Run: headless pygame with SDL's dummy video driver; simulated clock (each Clock.tick advances the game by its frame time, no real sleeping); random seed 0; keys injected as events and as key.get_pressed() state; no mouse input; restart key SPACE tapped at the start of phases 3 and 4.
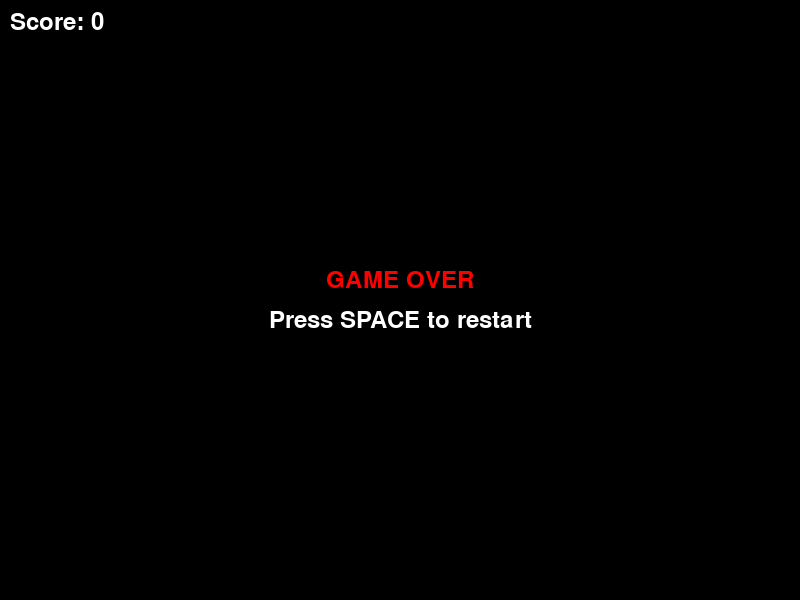
Frame 1 of 4 · flips 1–60 · no input
Frame 2 of 4 · flips 61–180 · tapped SPACE, RETURN · held RIGHT (→), D · screen unchanged from frame 1, image omitted
Frame 3 of 4 · flips 181–300 · tapped SPACE · held DOWN (↓), S · screen unchanged from frame 2, image omitted
Frame 4 of 4 · flips 301–420 · tapped SPACE · held LEFT (←), A, UP (↑), W · screen unchanged from frame 3, image omitted

The pygame program that drew these frames:

#!/usr/bin/env python3
"""
Dynamic Snake Game - Snake but the food moves around
Built-in game for Infinity Arcade
"""

import pygame
import random
import sys
import math

# Initialize Pygame
pygame.init()

# Game constants
WINDOW_WIDTH = 800
WINDOW_HEIGHT = 600
GRID_SIZE = 20
GRID_WIDTH = WINDOW_WIDTH // GRID_SIZE
GRID_HEIGHT = WINDOW_HEIGHT // GRID_SIZE

# Colors
BLACK = (0, 0, 0)
GREEN = (0, 255, 0)
RED = (255, 0, 0)
WHITE = (255, 255, 255)
YELLOW = (255, 255, 0)
BLUE = (0, 100, 255)


class Snake:
    def __init__(self):
        self.body = [(GRID_WIDTH // 2, GRID_HEIGHT // 2)]
        self.direction = (1, 0)
        self.grow_next = False

    def move(self):
        head_x, head_y = self.body[0]
        dx, dy = self.direction
        new_head = (head_x + dx, head_y + dy)

        # Check wall collision
        if (
            new_head[0] < 0
            or new_head[0] >= GRID_WIDTH
            or new_head[1] < 0
            or new_head[1] >= GRID_HEIGHT
        ):
            return False

        # Check self collision
        if new_head in self.body:
            return False

        self.body.insert(0, new_head)

        if not self.grow_next:
            self.body.pop()
        else:
            self.grow_next = False

        return True

    def grow(self):
        self.grow_next = True

    def draw(self, screen):
        for i, segment in enumerate(self.body):
            x, y = segment
            rect = pygame.Rect(x * GRID_SIZE, y * GRID_SIZE, GRID_SIZE, GRID_SIZE)

            if i == 0:  # Head
                pygame.draw.rect(screen, GREEN, rect)
                pygame.draw.rect(screen, WHITE, rect, 2)
            else:  # Body
                pygame.draw.rect(screen, GREEN, rect)
                pygame.draw.rect(screen, BLACK, rect, 1)


class MovingFood:
    def __init__(self):
        self.position = self.random_position()
        self.direction = self.random_direction()
        self.speed = 0.1  # Speed of movement
        self.float_pos = [float(self.position[0]), float(self.position[1])]
        self.change_direction_timer = 0
        self.pulse_time = 0

    def random_position(self):
        return (random.randint(0, GRID_WIDTH - 1), random.randint(0, GRID_HEIGHT - 1))

    def random_direction(self):
        angle = random.uniform(0, 2 * math.pi)
        return (math.cos(angle), math.sin(angle))

    def update(self, snake_body):
        self.pulse_time += 0.2
        self.change_direction_timer += 1

        # Change direction randomly every 2-4 seconds
        if self.change_direction_timer > random.randint(120, 240):
            self.direction = self.random_direction()
            self.change_direction_timer = 0

        # Move the food
        self.float_pos[0] += self.direction[0] * self.speed
        self.float_pos[1] += self.direction[1] * self.speed

        # Bounce off walls
        if self.float_pos[0] <= 0 or self.float_pos[0] >= GRID_WIDTH - 1:
            self.direction = (-self.direction[0], self.direction[1])
            self.float_pos[0] = max(1, min(GRID_WIDTH - 2, self.float_pos[0]))

        if self.float_pos[1] <= 0 or self.float_pos[1] >= GRID_HEIGHT - 1:
            self.direction = (self.direction[0], -self.direction[1])
            self.float_pos[1] = max(1, min(GRID_HEIGHT - 2, self.float_pos[1]))

        # Update grid position
        self.position = (int(self.float_pos[0]), int(self.float_pos[1]))

        # Avoid spawning on snake
        if self.position in snake_body:
            self.direction = self.random_direction()

    def draw(self, screen):
        x, y = self.position
        rect = pygame.Rect(x * GRID_SIZE, y * GRID_SIZE, GRID_SIZE, GRID_SIZE)

        # Pulsing effect
        pulse = abs(math.sin(self.pulse_time))
        color_intensity = int(200 + 55 * pulse)
        color = (color_intensity, 0, 0)

        pygame.draw.rect(screen, color, rect)
        pygame.draw.rect(screen, YELLOW, rect, 2)


def main():
    screen = pygame.display.set_mode((WINDOW_WIDTH, WINDOW_HEIGHT))
    pygame.display.set_caption("Dynamic Snake - Moving Food Edition")
    clock = pygame.time.Clock()
    font = pygame.font.Font(None, 36)

    snake = Snake()
    food = MovingFood()
    score = 0
    game_over = False

    while True:
        for event in pygame.event.get():
            if event.type == pygame.QUIT:
                pygame.quit()
                sys.exit()

            if event.type == pygame.KEYDOWN:
                if game_over:
                    if event.key == pygame.K_SPACE:
                        # Restart game
                        snake = Snake()
                        food = MovingFood()
                        score = 0
                        game_over = False
                else:
                    # Snake controls
                    if event.key == pygame.K_UP and snake.direction != (0, 1):
                        snake.direction = (0, -1)
                    elif event.key == pygame.K_DOWN and snake.direction != (0, -1):
                        snake.direction = (0, 1)
                    elif event.key == pygame.K_LEFT and snake.direction != (1, 0):
                        snake.direction = (-1, 0)
                    elif event.key == pygame.K_RIGHT and snake.direction != (-1, 0):
                        snake.direction = (1, 0)

        if not game_over:
            # Update food position
            food.update(snake.body)

            # Move snake
            if not snake.move():
                game_over = True

            # Check food collision
            if snake.body[0] == food.position:
                snake.grow()
                score += 10
                food = MovingFood()  # Create new moving food

        # Draw everything
        screen.fill(BLACK)

        if not game_over:
            snake.draw(screen)
            food.draw(screen)

        # Draw score
        score_text = font.render(f"Score: {score}", True, WHITE)
        screen.blit(score_text, (10, 10))

        if game_over:
            game_over_text = font.render("GAME OVER", True, RED)
            restart_text = font.render("Press SPACE to restart", True, WHITE)

            game_over_rect = game_over_text.get_rect(
                center=(WINDOW_WIDTH // 2, WINDOW_HEIGHT // 2 - 20)
            )
            restart_rect = restart_text.get_rect(
                center=(WINDOW_WIDTH // 2, WINDOW_HEIGHT // 2 + 20)
            )

            screen.blit(game_over_text, game_over_rect)
            screen.blit(restart_text, restart_rect)

        pygame.display.flip()
        clock.tick(10)  # Snake speed


if __name__ == "__main__":
    main()

# Copyright (c) 2025 AMD
